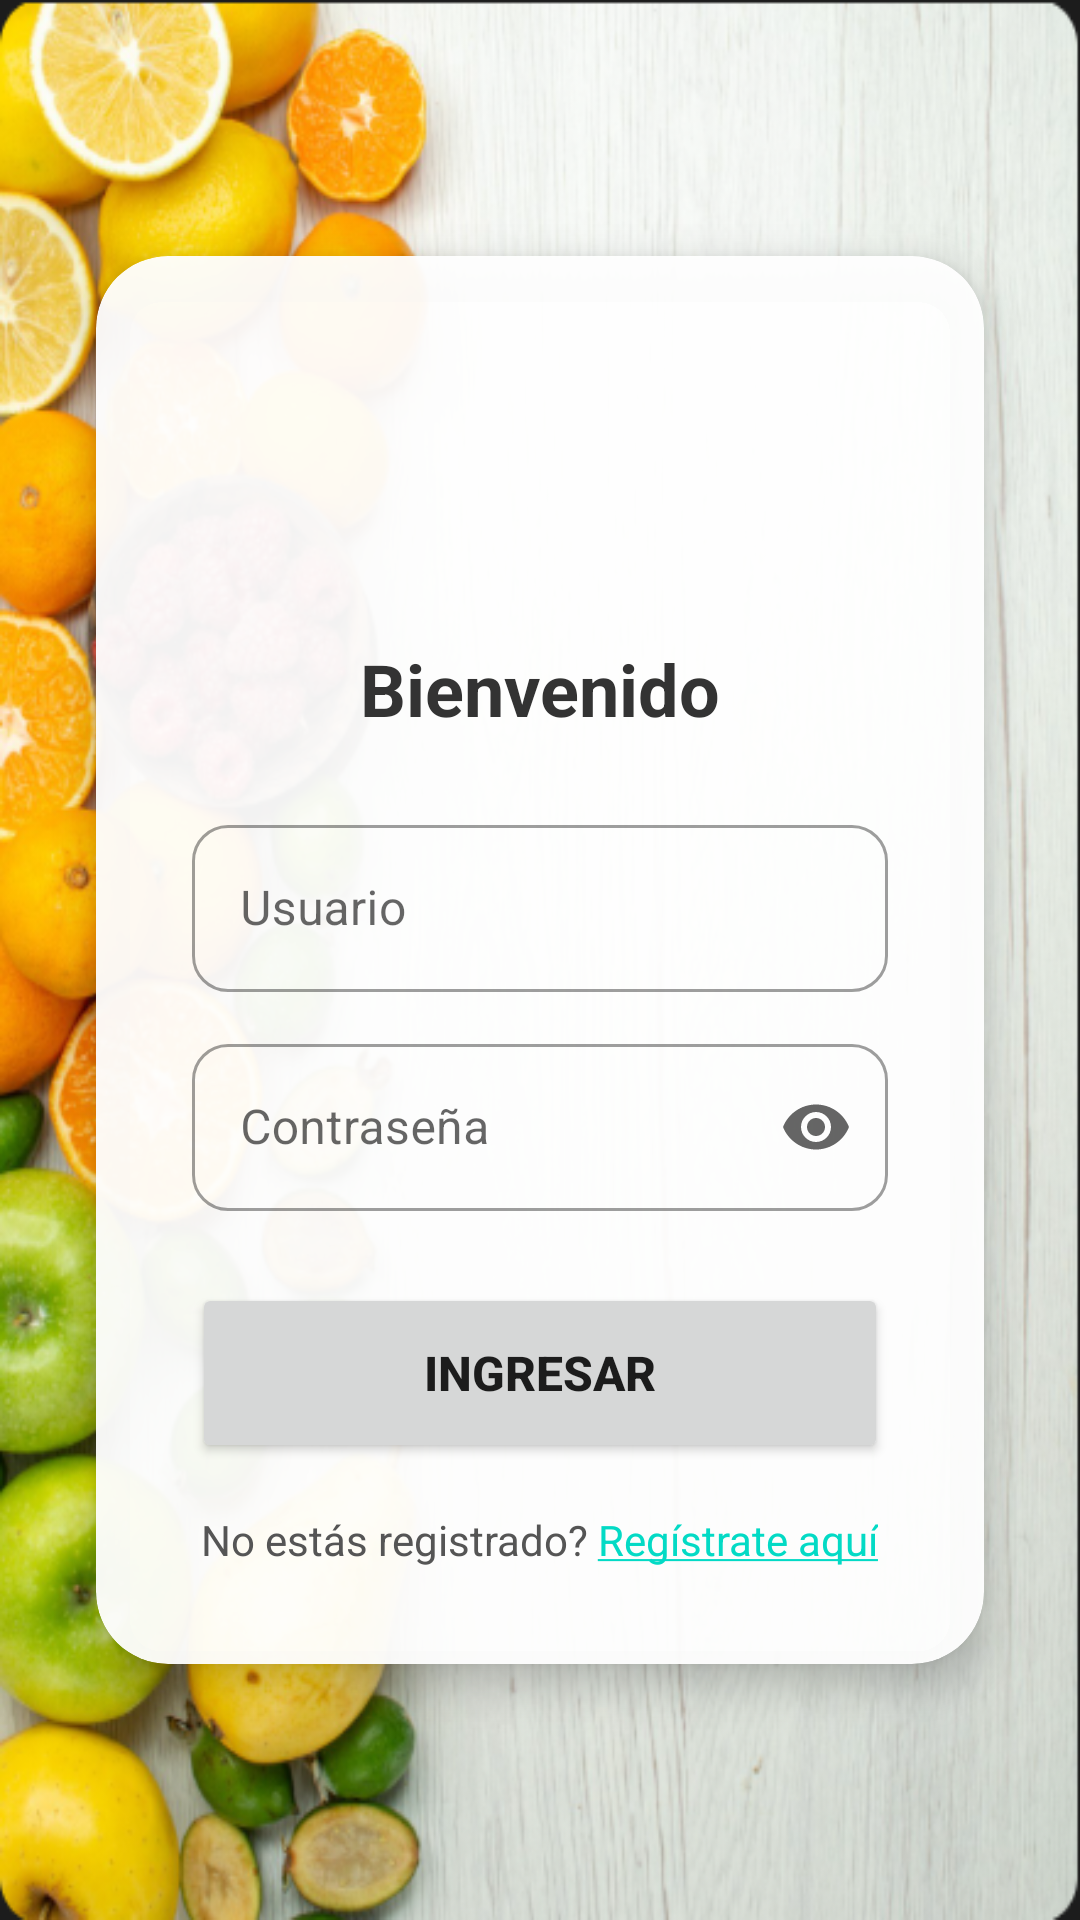

Produce the Android XML layout that renders to this screen, including the resource entries it uses.
<!-- AndroidManifest.xml: application theme Theme.FrutyBot -->
<!-- res/layout/fragment_login.xml -->
<?xml version="1.0" encoding="utf-8"?>
<androidx.constraintlayout.widget.ConstraintLayout
    xmlns:android="http://schemas.android.com/apk/res/android"
    xmlns:app="http://schemas.android.com/apk/res-auto"
    android:layout_width="match_parent"
    android:layout_height="match_parent"
    android:background="@drawable/_025_11_12_171014">

    
    <androidx.cardview.widget.CardView
        android:layout_width="0dp"
        android:layout_height="wrap_content"
        android:layout_marginHorizontal="32dp"
        app:cardCornerRadius="24dp"
        app:cardElevation="8dp"
        app:cardBackgroundColor="#F2FFFFFF"
        app:layout_constraintTop_toTopOf="parent"
        app:layout_constraintBottom_toBottomOf="parent"
        app:layout_constraintStart_toStartOf="parent"
        app:layout_constraintEnd_toEndOf="parent">

        <LinearLayout
            android:layout_width="match_parent"
            android:layout_height="wrap_content"
            android:orientation="vertical"
            android:padding="32dp"
            android:gravity="center_horizontal">

            
            <ImageView
                android:id="@+id/imgUser"
                android:layout_width="80dp"
                android:layout_height="80dp"
                android:src="@drawable/ic_nav_profile"
                app:tint="@color/purple_500"
                android:background="@drawable/circle_background"
                android:backgroundTint="#E0E0E0"
                android:padding="16dp"
                android:layout_marginBottom="16dp"/>

            <TextView
                android:layout_width="wrap_content"
                android:layout_height="wrap_content"
                android:text="Bienvenido"
                android:textSize="24sp"
                android:textStyle="bold"
                android:textColor="#333333"
                android:layout_marginBottom="24dp"/>

            
            <com.google.android.material.textfield.TextInputLayout
                android:layout_width="match_parent"
                android:layout_height="wrap_content"
                android:hint="Usuario"
                style="@style/Widget.MaterialComponents.TextInputLayout.OutlinedBox"
                app:boxCornerRadiusTopStart="12dp"
                app:boxCornerRadiusTopEnd="12dp"
                app:boxCornerRadiusBottomStart="12dp"
                app:boxCornerRadiusBottomEnd="12dp"
                app:startIconDrawable="@drawable/ic_nav_profile"
                android:layout_marginBottom="12dp">

                <com.google.android.material.textfield.TextInputEditText
                    android:id="@+id/etUsername"
                    android:layout_width="match_parent"
                    android:layout_height="wrap_content"
                    android:inputType="textPersonName"/>
            </com.google.android.material.textfield.TextInputLayout>

            
            <com.google.android.material.textfield.TextInputLayout
                android:layout_width="match_parent"
                android:layout_height="wrap_content"
                android:hint="Contraseña"
                style="@style/Widget.MaterialComponents.TextInputLayout.OutlinedBox"
                app:boxCornerRadiusTopStart="12dp"
                app:boxCornerRadiusTopEnd="12dp"
                app:boxCornerRadiusBottomStart="12dp"
                app:boxCornerRadiusBottomEnd="12dp"
                app:endIconMode="password_toggle"
                android:layout_marginBottom="24dp">

                <com.google.android.material.textfield.TextInputEditText
                    android:id="@+id/etPassword"
                    android:layout_width="match_parent"
                    android:layout_height="wrap_content"
                    android:inputType="textPassword"/>
            </com.google.android.material.textfield.TextInputLayout>

            
            <Button
                android:id="@+id/btnLoginConfirm"
                android:layout_width="match_parent"
                android:layout_height="60dp"
                android:text="INGRESAR"
                android:textStyle="bold"
                android:textSize="16sp"
                app:cornerRadius="12dp"
                android:layout_marginBottom="16dp"/>

            
            <TextView
                android:id="@+id/tvRegister"
                android:layout_width="wrap_content"
                android:layout_height="wrap_content"
                android:text="@string/register_text"
                android:textColor="#555555"
                android:textSize="14sp"
                android:gravity="center"/>

        </LinearLayout>
    </androidx.cardview.widget.CardView>

</androidx.constraintlayout.widget.ConstraintLayout>
<!-- resources referenced by this layout -->
<resources>
  <color name="purple_500">#FFB400</color>
  <!-- drawable _025_11_12_171014: png bitmap (drawable, 479671 bytes) -->
  <string name="register_text">
          No estás registrado? <a href="register">Regístrate aquí</a></string>
  <style name="Theme.FrutyBot" parent="Theme.MaterialComponents.DayNight.NoActionBar">
          
          <item name="android:windowSplashScreenBackground">@android:color/transparent</item>
          <item name="android:windowSplashScreenAnimatedIcon">@null</item>
          <item name="android:windowSplashScreenIconBackgroundColor">@android:color/transparent</item>
  
          
          <item name="colorPrimary">@color/purple_500</item>
          <item name="colorPrimaryVariant">@color/purple_700</item>
          <item name="colorOnPrimary">@color/white</item>
          <item name="colorSecondary">@color/teal_200</item>
          <item name="colorSecondaryVariant">@color/teal_700</item>
          <item name="colorOnSecondary">@color/black</item>
          <item name="android:statusBarColor">?attr/colorPrimaryVariant</item>
      </style>
  <color name="purple_700">#FF3700B3</color>
  <color name="white">#FFFFFFFF</color>
  <color name="teal_200">#FF03DAC5</color>
  <color name="teal_700">#FF018786</color>
  <color name="black">#FF000000</color>
</resources>
